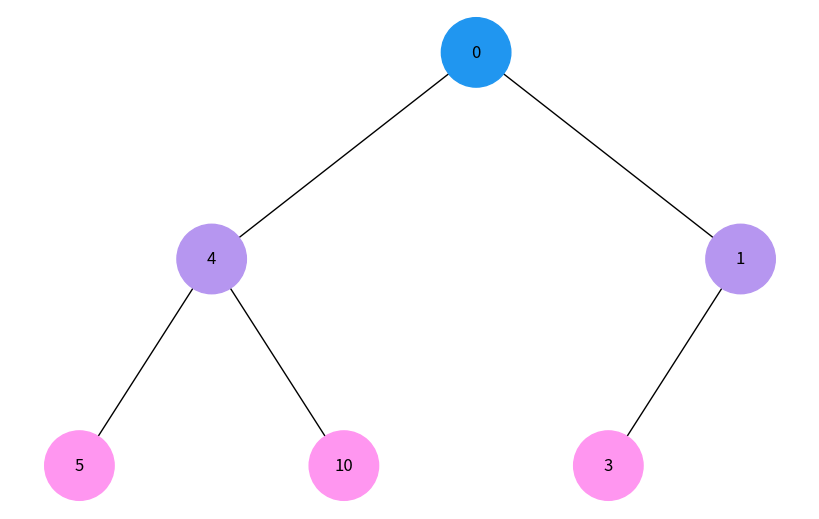
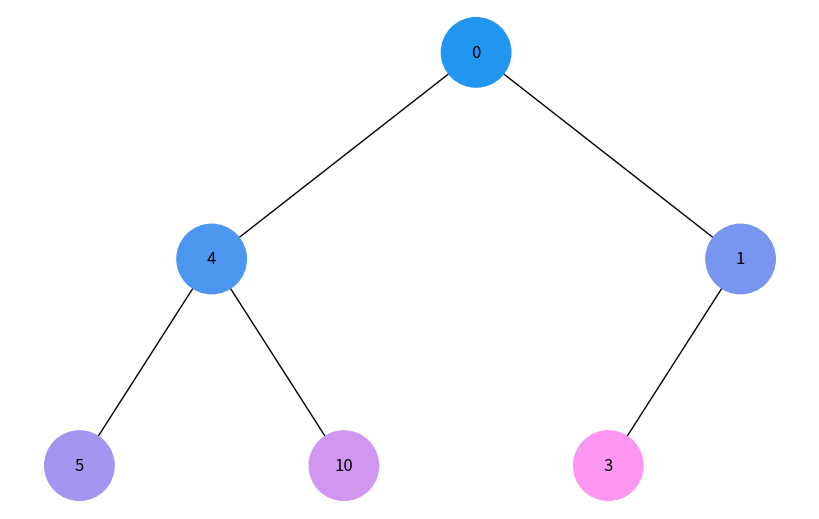

The script that saved these images, in order:
import uuid
import networkx as nx
import matplotlib.pyplot as plt


class Node:
    def __init__(self, key, color="skyblue"):
        self.left = None
        self.right = None
        self.val = key
        self.color = color
        self.id = str(uuid.uuid4())


def add_edges(graph, node, pos, x=0, y=0, layer=1):
    if node is not None:
        graph.add_node(node.id, color=node.color, label=node.val)
        if node.left:
            graph.add_edge(node.id, node.left.id)
            l = x - 1 / 2 ** layer
            pos[node.left.id] = (l, y - 1)
            l = add_edges(graph, node.left, pos, x=l, y=y - 1, layer=layer + 1)
        if node.right:
            graph.add_edge(node.id, node.right.id)
            r = x + 1 / 2 ** layer
            pos[node.right.id] = (r, y - 1)
            r = add_edges(graph, node.right, pos, x=r, y=y - 1, layer=layer + 1)
    return graph


def draw_tree(tree_root):
    tree = nx.DiGraph()
    pos = {tree_root.id: (0, 0)}
    tree = add_edges(tree, tree_root, pos)

    colors = [node[1]['color'] for node in tree.nodes(data=True)]
    labels = {node[0]: node[1]['label'] for node in tree.nodes(data=True)}

    plt.figure(figsize=(8, 5))
    nx.draw(tree, pos=pos, labels=labels, arrows=False, node_size=2500, node_color=colors)
    plt.show()


def dfs_visualize(node, visited, color_step=16):
    if node is not None:
        visited.add(node.id)
        node.color = f"#{min(color_step * 2, 255):02X}96F0"
        color_step += 75
        dfs_visualize(node.left, visited, color_step)
        dfs_visualize(node.right, visited, color_step)


def bfs_visualize(tree_root):
    visited = set()
    queue = [tree_root]
    color_step = 16

    while queue:
        node = queue.pop(0)
        if node.id not in visited:
            visited.add(node.id)
            node.color = f"#{min(color_step * 2, 255):02X}96F0"
            color_step += 22

            if node.left:
                queue.append(node.left)
            if node.right:
                queue.append(node.right)


def reset_colors(node):
    if node is not None:
        node.color = "skyblue"
        reset_colors(node.left)
        reset_colors(node.right)


def main():
    # Creating a tree
    root = Node(0)
    root.left = Node(4)
    root.left.left = Node(5)
    root.left.right = Node(10)
    root.right = Node(1)
    root.right.left = Node(3)

    # Visualization
    dfs_visualize(root, set())
    draw_tree(root)

    # Restore colors for BFS
    reset_colors(root)

    bfs_visualize(root)
    draw_tree(root)


if __name__ == "__main__":
    main()
